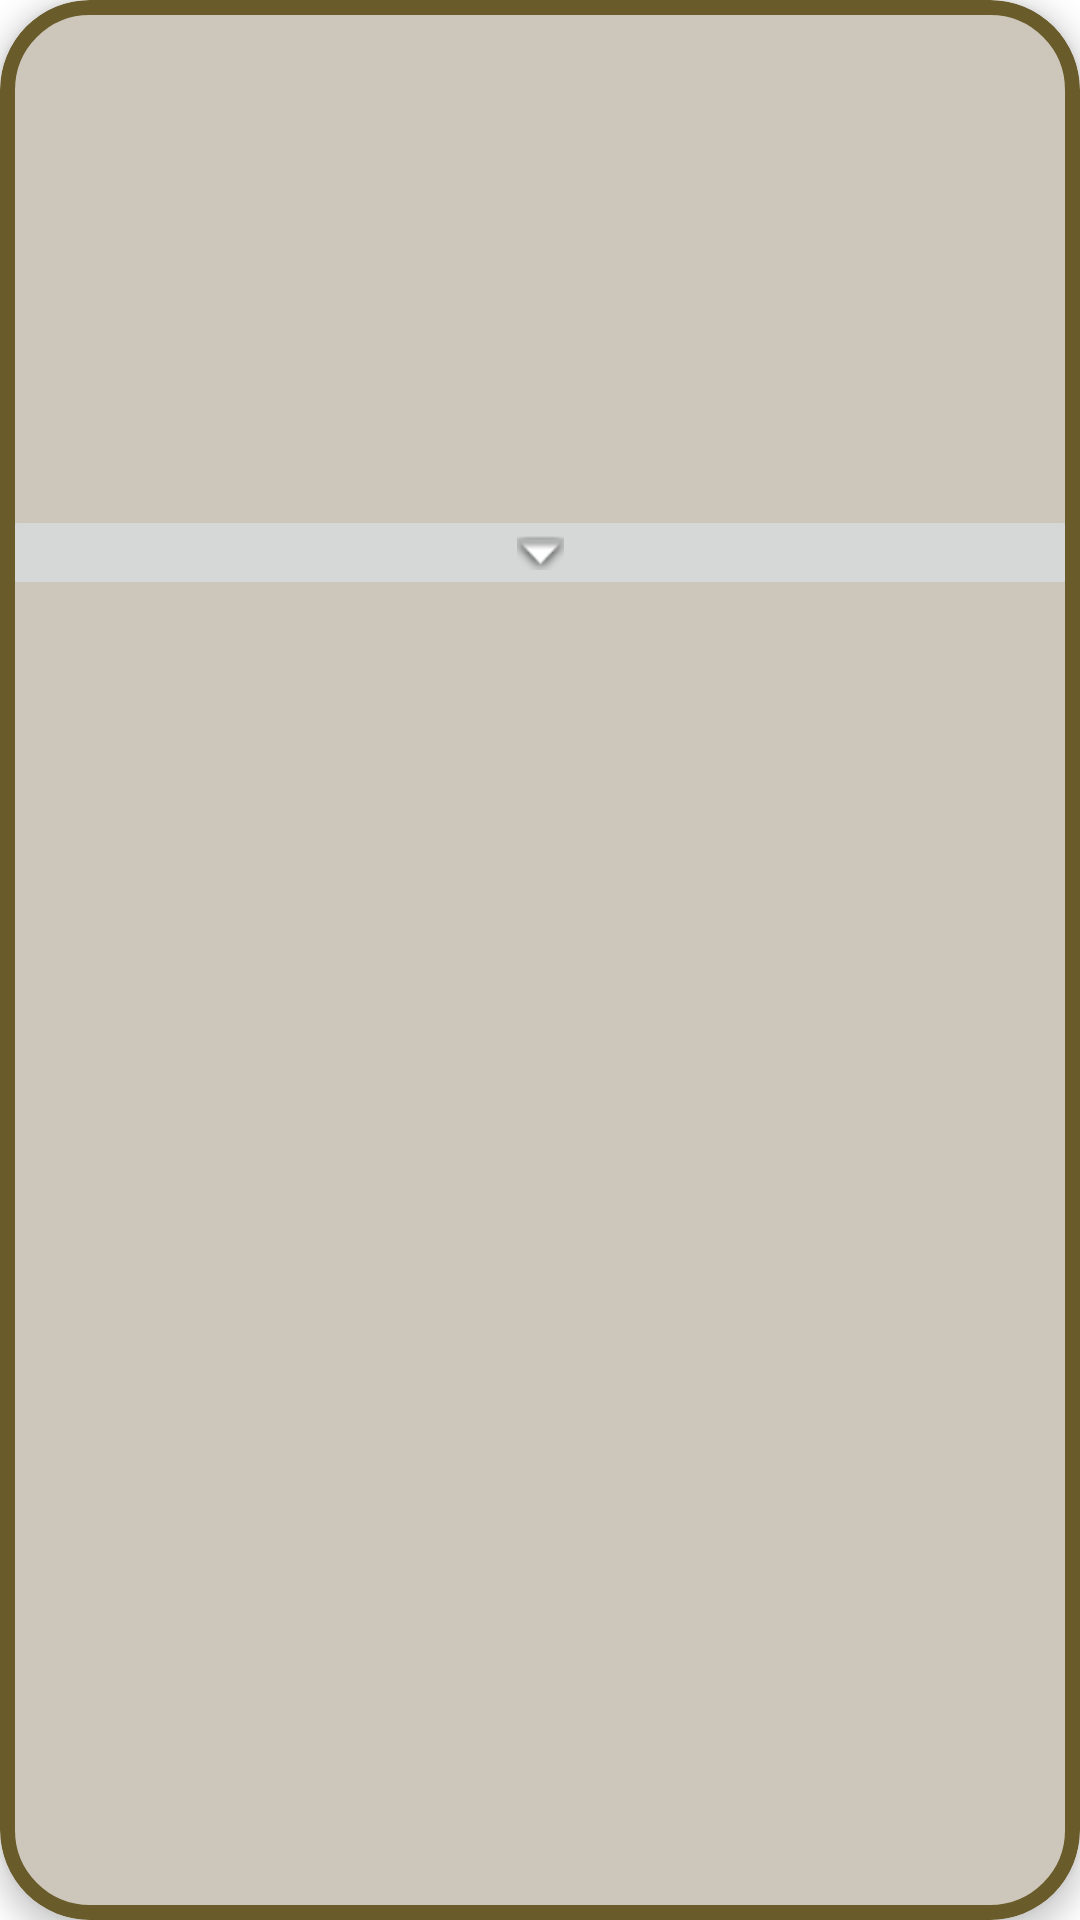

This screen was rendered from an Android layout file. Write that file and the resources it references.
<!-- AndroidManifest.xml: application theme Theme.QRWallet -->
<!-- res/layout/contact_card_layout.xml -->
<?xml version="1.0" encoding="utf-8"?>
<com.google.android.material.card.MaterialCardView
    xmlns:android="http://schemas.android.com/apk/res/android"
    xmlns:app="http://schemas.android.com/apk/res-auto"
    android:id="@+id/base_cardview"
    android:elevation="15dp"
    app:cardCornerRadius="30dp"
    app:cardElevation="5dp"
    app:cardMaxElevation="10dp"
    android:backgroundTint="@color/light_beige"
    app:strokeColor="@color/brown"
    app:strokeWidth="5dp"
    android:layout_width="match_parent"
    android:layout_height="wrap_content"
    android:layout_margin="10dp"
    style="@style/Base.CardView">

        <LinearLayout
            android:layout_width="match_parent"
            android:layout_height="wrap_content"
            android:orientation="vertical">

            <androidx.constraintlayout.widget.ConstraintLayout
                android:layout_width="match_parent"
                android:layout_height="200dp">

                <ImageView
                    android:id="@+id/userQR"
                    android:layout_width="140dp"
                    android:layout_height="140dp"
                    android:layout_gravity="center"
                    android:layout_marginEnd="10dp"
                    android:src="@drawable/ic_launcher_foreground"
                    app:layout_constraintBottom_toTopOf="@+id/arrowButton"
                    app:layout_constraintEnd_toEndOf="parent"
                    app:layout_constraintTop_toTopOf="parent" />

                <TextView
                    android:id="@+id/name_in_cardView"
                    android:layout_width="wrap_content"
                    android:layout_height="32dp"
                    android:text=""
                    android:textSize="16sp"
                    android:textStyle="bold"
                    app:layout_constraintEnd_toStartOf="@+id/userQR"
                    app:layout_constraintStart_toStartOf="parent"
                    app:layout_constraintTop_toTopOf="@+id/userQR" />

                <TextView
                    android:id="@+id/phone_in_cardView"
                    android:layout_width="wrap_content"
                    android:layout_height="28dp"
                    android:layout_marginTop="10dp"
                    android:text=""
                    android:textSize="16sp"
                    android:textStyle="bold"
                    app:layout_constraintStart_toStartOf="@+id/name_in_cardView"
                    app:layout_constraintTop_toBottomOf="@+id/name_in_cardView" />

                <ImageButton
                    android:id="@+id/arrowButton"
                    android:layout_width="match_parent"
                    android:layout_height="wrap_content"
                    android:src="@android:drawable/arrow_down_float"
                    app:layout_constraintBottom_toBottomOf="parent"
                    app:layout_constraintStart_toStartOf="parent" />
            </androidx.constraintlayout.widget.ConstraintLayout>

            <androidx.constraintlayout.widget.ConstraintLayout

                android:layout_width="match_parent"
                android:layout_height="300dp"
                android:id="@+id/hidden_view"
                android:visibility="gone">

                <ListView
                    android:id="@+id/listViewUser"
                    android:layout_width="match_parent"
                    android:layout_height="match_parent" />

            </androidx.constraintlayout.widget.ConstraintLayout>



        </LinearLayout>

    </com.google.android.material.card.MaterialCardView>
<!-- resources referenced by this layout -->
<resources>
  <color name="brown">#6A5B2B</color>
  <color name="light_beige">#CCC7BA</color>
  <style name="Theme.QRWallet" parent="Theme.MaterialComponents.DayNight.NoActionBar">
          
          <item name="colorPrimary">@color/purple_500</item>
          <item name="colorPrimaryVariant">@color/purple_700</item>
          <item name="colorOnPrimary">@color/white</item>
          
          <item name="colorSecondary">@color/teal_200</item>
          <item name="colorSecondaryVariant">@color/teal_700</item>
          <item name="colorOnSecondary">@color/black</item>
          
          <item name="android:statusBarColor">@android:color/transparent</item>
          <item name="android:windowTranslucentNavigation">true</item>
      </style>
  <color name="purple_500">#FF6200EE</color>
  <color name="purple_700">#FF3700B3</color>
  <color name="white">#FFFFFFFF</color>
  <color name="teal_200">#FF03DAC5</color>
  <color name="teal_700">#FF018786</color>
  <color name="black">#FF000000</color>
</resources>
